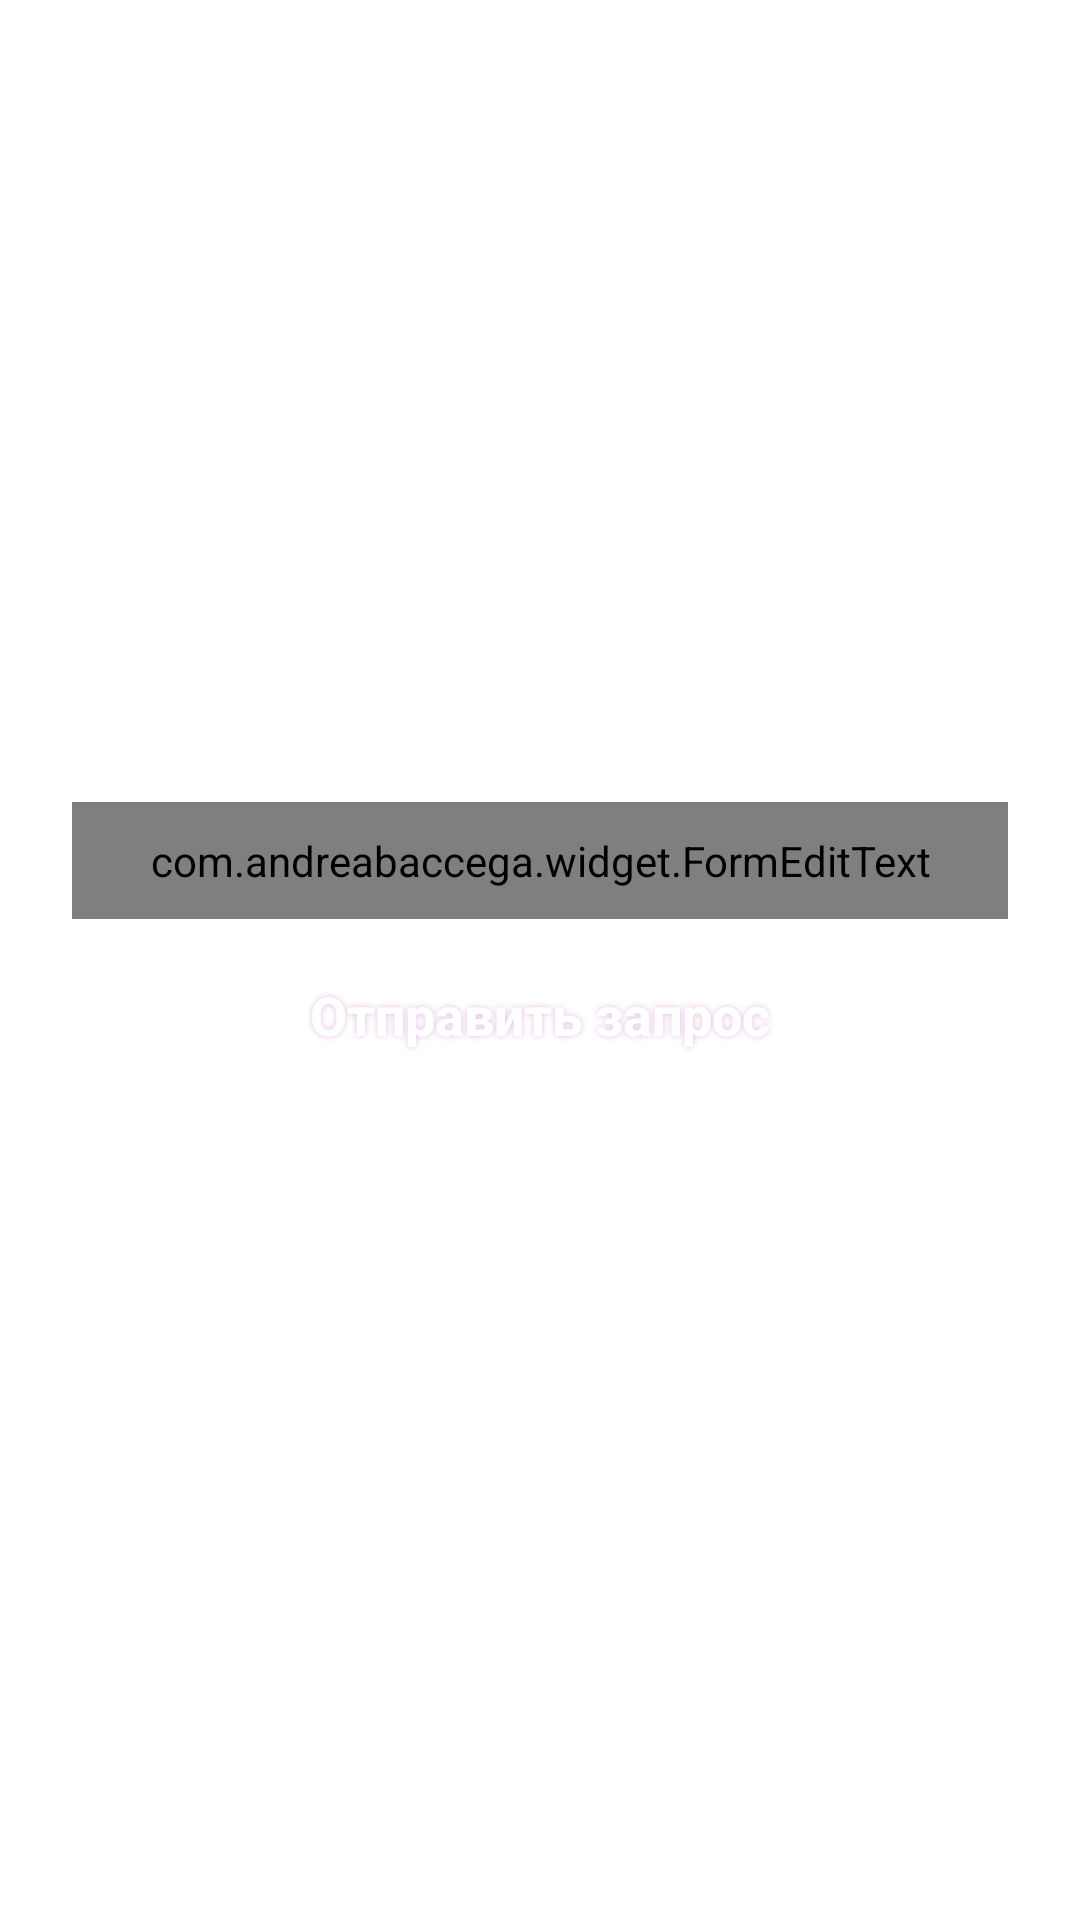

Produce the Android XML layout that renders to this screen, including the resource entries it uses.
<!-- AndroidManifest.xml: application theme Theme.ChatMessenger -->
<!-- res/layout/fragment_add_friend.xml -->
<?xml version="1.0" encoding="utf-8"?>
<RelativeLayout xmlns:android="http://schemas.android.com/apk/res/android"
    xmlns:whatever="http://schemas.android.com/apk/res-auto"
    android:id="@+id/drawer_layout"
    android:layout_width="match_parent"
    android:layout_height="match_parent"
    android:padding="16dp"
    android:background="@android:color/white">

    <ScrollView
        android:layout_width="match_parent"
        android:layout_height="wrap_content"
        android:layout_alignParentLeft="true"
        android:layout_alignParentStart="true"
        android:layout_centerVertical="true"
        android:isScrollContainer="false">

        <RelativeLayout
            android:layout_width="match_parent"
            android:layout_height="wrap_content">

            <com.andreabaccega.widget.FormEditText
                android:background="@drawable/rounded_edittext_register_login"
                android:id="@+id/etEmail"
                android:layout_width="match_parent"
                android:layout_height="wrap_content"
                android:layout_marginStart="8dp"
                android:layout_marginEnd="8dp"
                android:gravity="start|center_vertical"
                android:hint="@string/email"
                android:inputType="textEmailAddress"
                android:maxLines="2"
                android:padding="10dp"
                android:scrollbars="vertical"
                android:textColor="@color/darkGrey"
                android:textColorHint="@android:color/darker_gray"
                android:textSize="@dimen/medium_text_size"
                whatever:testType="email"
                whatever:testErrorString="@string/error_email_address_not_valid"
                whatever:emptyErrorString="@string/error_field_must_not_be_empty"/>

            <RelativeLayout
                android:id="@+id/rlActions"
                android:layout_width="match_parent"
                android:layout_height="wrap_content"
                android:layout_below="@+id/etEmail"
                android:layout_centerHorizontal="true"
                android:layout_marginBottom="@dimen/small_margin"
                android:layout_marginStart="8dp"
                android:layout_marginEnd="8dp"
                android:layout_marginTop="8dp">

                <RelativeLayout
                    android:layout_width="match_parent"
                    android:layout_height="wrap_content"
                    android:layout_centerVertical="true">

                    <Button
                        android:id="@+id/btnAdd"
                        style="@style/Button.Primary"
                        android:layout_width="match_parent"
                        android:layout_height="wrap_content"
                        android:paddingLeft="15dp"
                        android:paddingRight="15dp"
                        android:shadowColor="#E3BFE3"
                        android:shadowDx="0"
                        android:shadowDy="0"
                        android:shadowRadius="5"
                        android:textAllCaps="false"
                        android:text="@string/send_request"
                        android:textColor="#FFFFFF"
                        android:textSize="18sp" />

                </RelativeLayout>
            </RelativeLayout>
        </RelativeLayout>
    </ScrollView>
</RelativeLayout>
<!-- resources referenced by this layout -->
<resources>
  <color name="darkGrey">#454e4f</color>
  <dimen name="medium_text_size">18sp</dimen>
  <dimen name="small_margin">10dp</dimen>
  <!-- drawable rounded_edittext_register_login (drawable) -->
  <?xml version="1.0" encoding="utf-8"?>
  <shape xmlns:android="http://schemas.android.com/apk/res/android">
      <solid android:color="@android:color/white" />
      <stroke
          android:width="1dp"
          android:color="@android:color/holo_blue_dark" />
      <corners android:radius="25dp" />
  </shape>
  <string name="email">Email</string>
  <string name="send_request">Отправить запрос</string>
  <style name="Button.Primary" parent="Base.Widget.AppCompat.Button">
          <item name="android:foreground">?attr/selectableItemBackground</item>
          <item name="android:clickable">true</item>
          <item name="android:focusable">true</item>
          <item name="android:background">@drawable/rounded_button</item>
          <item name="android:textColor">@android:color/white</item>
          <item name="android:textStyle">bold</item>
      </style>
  <style name="Theme.ChatMessenger" parent="Theme.MaterialComponents.DayNight.DarkActionBar">
          
          <item name="colorPrimary">@color/purple_500</item>
          <item name="colorPrimaryVariant">@color/purple_700</item>
          <item name="colorOnPrimary">@color/white</item>
          
          <item name="colorSecondary">@color/teal_200</item>
          <item name="colorSecondaryVariant">@color/teal_700</item>
          <item name="colorOnSecondary">@color/black</item>
          
          <item name="android:statusBarColor" tools:targetApi="l">?attr/colorPrimaryVariant</item>
          
          <item name="windowActionBar">false</item>
          <item name="windowNoTitle">true</item>
      </style>
  <color name="purple_500">#FF6200EE</color>
  <color name="purple_700">#FF3700B3</color>
  <color name="white">#FFFFFFFF</color>
  <color name="teal_200">#FF03DAC5</color>
  <color name="teal_700">#FF018786</color>
  <color name="black">#FF000000</color>
</resources>
